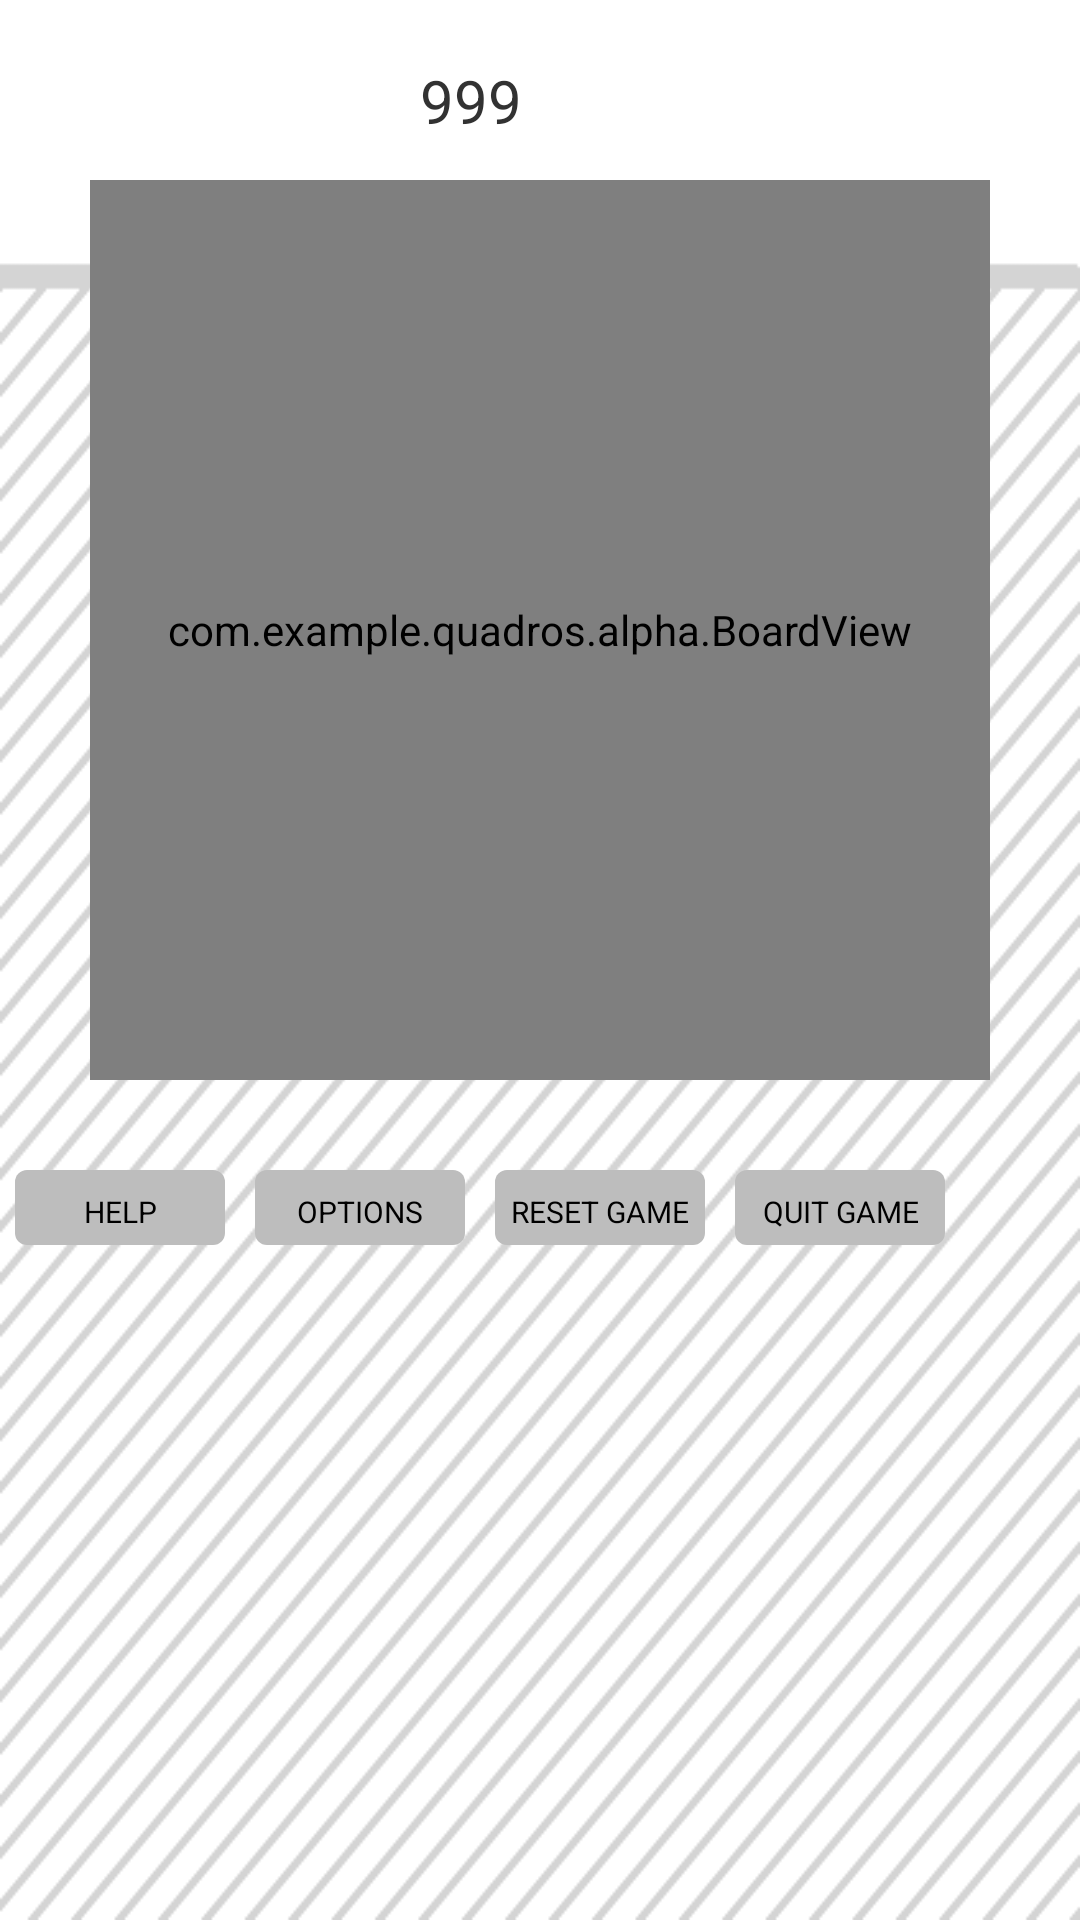

Produce the Android XML layout that renders to this screen, including the resource entries it uses.
<!-- AndroidManifest.xml: application theme android:Theme.Light.NoTitleBar -->
<!-- res/layout/play_view.xml -->
<RelativeLayout xmlns:android="http://schemas.android.com/apk/res/android"
    xmlns:tools="http://schemas.android.com/tools"
    android:layout_width="match_parent"
    android:layout_height="wrap_content" 
    android:background="@drawable/graystrips">

    <ImageView
        android:id="@+id/heart1"
        android:layout_width="wrap_content"
        android:layout_height="wrap_content"
        android:layout_alignParentTop="true"
        android:layout_marginLeft="20dp"
        android:layout_marginTop="20dp"
        android:contentDescription="@string/play_view_title"
        android:gravity="center"
        android:src="@drawable/heart"
        android:textSize="20dip" />

    <ImageView
        android:id="@+id/heart2"
        android:layout_width="wrap_content"
        android:layout_height="wrap_content"
        android:layout_alignParentTop="true"
        android:layout_marginTop="20dp"
        android:layout_toRightOf="@+id/heart1"
        android:contentDescription="@string/play_view_title"
        android:gravity="center"
        android:src="@drawable/heart"
        android:textSize="20dip" />

    <ImageView
        android:id="@+id/heart3"
        android:layout_width="wrap_content"
        android:layout_height="wrap_content"
        android:layout_alignParentTop="true"
        android:layout_marginTop="20dp"
        android:layout_toRightOf="@+id/heart2"
        android:contentDescription="@string/play_view_title"
        android:gravity="center"
        android:src="@drawable/heart"
        android:textSize="20dip" />

    <ImageView
        android:id="@+id/heart4"
        android:layout_width="wrap_content"
        android:layout_height="wrap_content"
        android:layout_alignParentTop="true"
        android:layout_marginTop="20dp"
        android:layout_toRightOf="@+id/heart3"
        android:contentDescription="@string/play_view_title"
        android:gravity="center"
        android:src="@drawable/heart"
        android:textSize="20dip" />

    <TextView
        android:id="@+id/score"
        android:layout_width="wrap_content"
        android:layout_height="wrap_content"
        android:layout_alignParentTop="true"
        android:layout_centerHorizontal="true"
        android:layout_marginLeft="120dp"
        android:layout_marginTop="20dp"
        android:layout_toRightOf="@+id/heart4"
        android:text="999"
        android:textSize="20dip" />

    <Button
        android:id="@+id/quit_game_button"
        android:layout_width="70dp"
        android:layout_height="25dp"
        android:layout_marginTop="30dp"
        android:layout_marginLeft="10dp"
        android:gravity="center"
        android:onClick="quitGameAction"
        android:text="QUIT GAME"
        android:textSize="10dp"
        android:layout_below="@+id/board"
        android:layout_toRightOf="@+id/reset_game_button"
        android:background="@drawable/play_menu_buttons"  />

    <Button
        android:id="@+id/reset_game_button"
        android:layout_width="70dp"
        android:layout_height="25dp"
        android:layout_marginTop="30dp"
        android:layout_marginLeft="10dp"
        android:gravity="center"
        android:onClick="resetGameAction"
        android:text="RESET GAME"
        android:textSize="10dp"
        android:layout_below="@+id/board"
        android:layout_toRightOf="@+id/options_button"
        android:background="@drawable/play_menu_buttons"  />
    
    <Button
        android:id="@+id/options_button"
        android:layout_width="70dp"
        android:layout_height="25dp"
        android:layout_marginTop="30dp"
        android:layout_marginLeft="10dp"
        android:gravity="center"
        android:onClick="optionsAction"
        android:text="OPTIONS"
        android:textSize="10dp"
        android:layout_below="@+id/board"
        android:layout_toRightOf="@+id/howto_button"
        android:background="@drawable/play_menu_buttons"  />
    
    <Button
        android:id="@+id/howto_button"
        android:layout_width="70dp"
        android:layout_height="25dp"
        android:layout_marginTop="30dp"
        android:layout_marginLeft="5dp"
        android:gravity="center"
        android:onClick="howtoAction"
        android:text="HELP"
        android:textSize="10dp"
        android:layout_below="@+id/board"
        android:background="@drawable/play_menu_buttons" />
    

    <com.example.quadros.alpha.BoardView
        android:id="@+id/board"
        android:layout_marginTop="40dp"
        android:layout_width="300dp"
        android:layout_height="300dp"
        android:layout_centerHorizontal="true"
        android:layout_below="@+id/heart1" />

</RelativeLayout>
<!-- resources referenced by this layout -->
<resources>
  <!-- drawable graystrips: png bitmap (drawable, 11431 bytes) -->
  <!-- drawable play_menu_buttons (drawable) -->
  <selector xmlns:android="http://schemas.android.com/apk/res/android">
  	<item>
  	  <shape xmlns:android="http://schemas.android.com/apk/res/android"
      android:shape="rectangle">
  	    <solid
  	        android:color="#BDBDBD" />
  	    <corners
  	        android:radius="4dp" />
  	    <padding
  	        android:left="5dp"
  	        android:top="5dp"
  	        android:right="5dp"
  	        android:bottom="2dp" />
  	  </shape>
  	</item>
  </selector>
  <string name="play_view_title">gameplay screen</string>
</resources>
